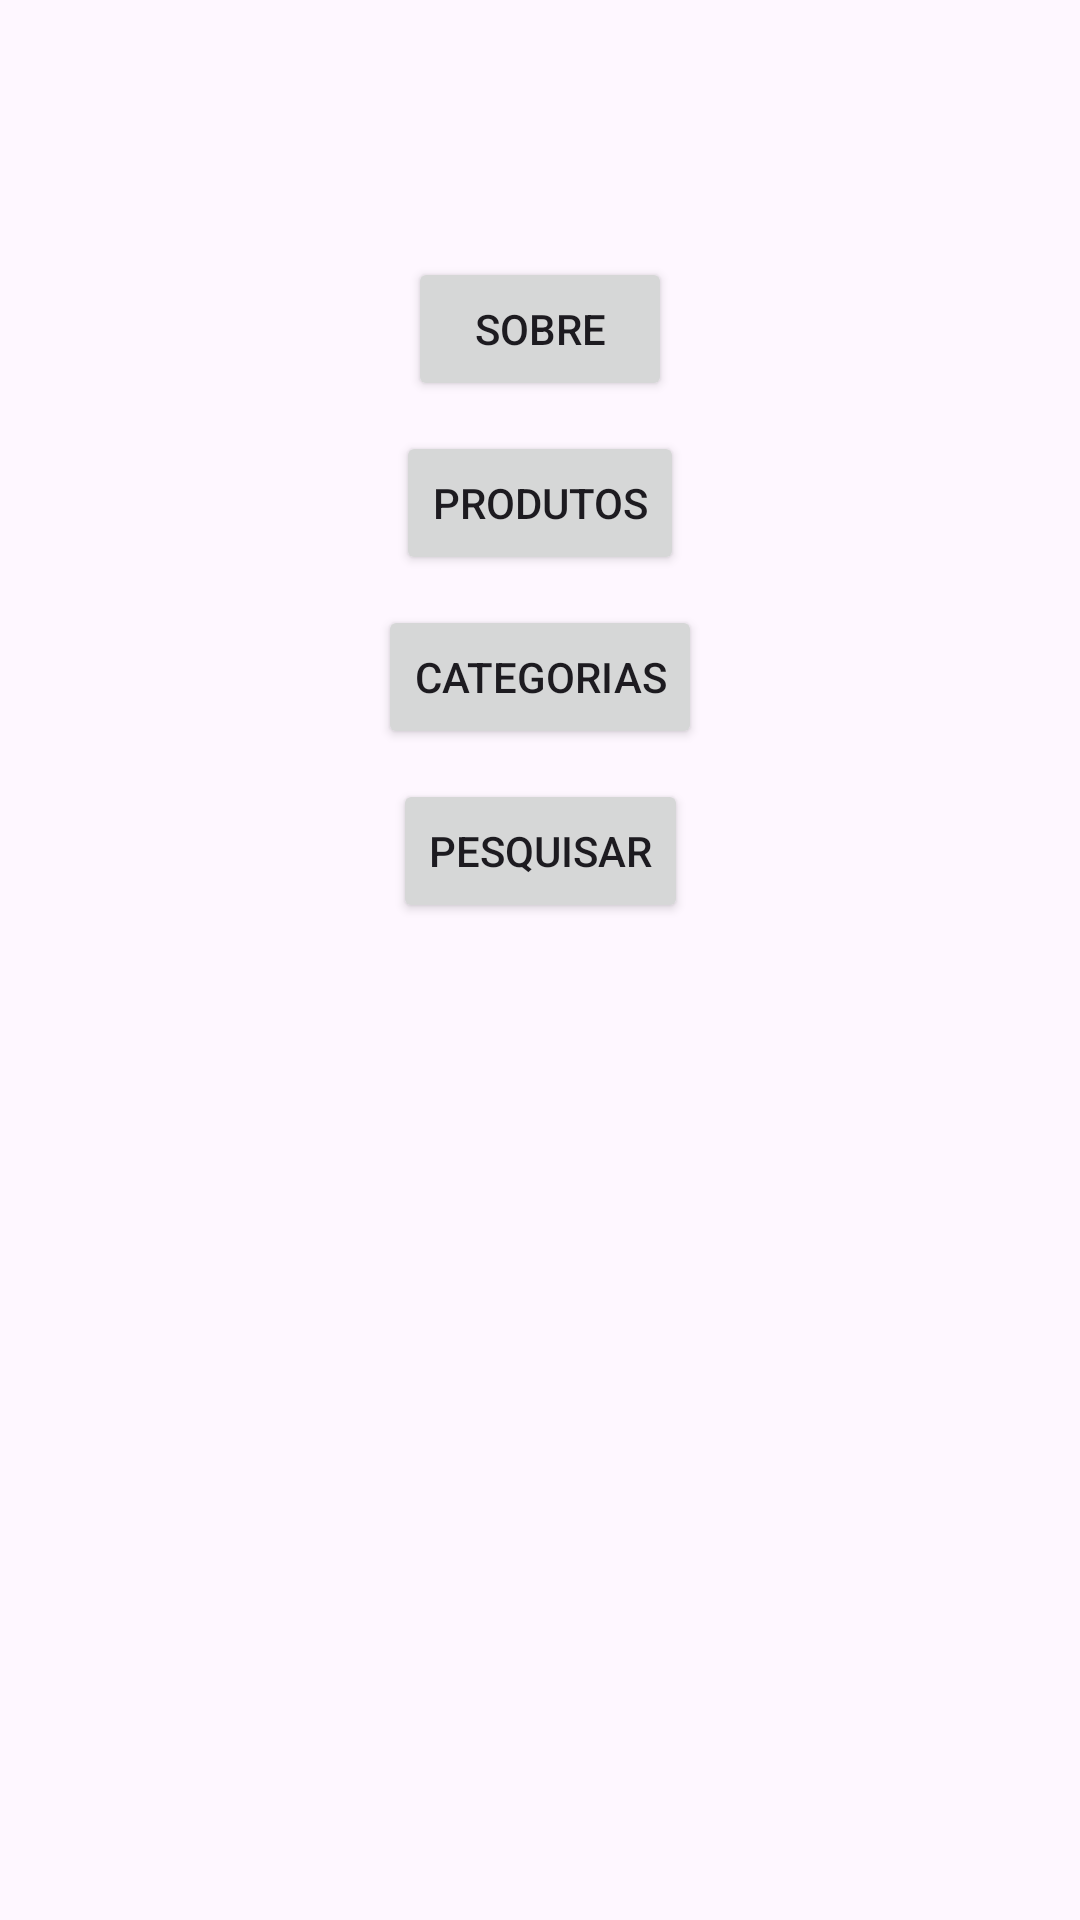

Reconstruct the res/layout file that produces this screen, plus the resources it refers to.
<!-- AndroidManifest.xml: application theme Theme.MakeUp -->
<!-- res/layout/fragment_menu_principal.xml -->
<?xml version="1.0" encoding="utf-8"?>
<androidx.core.widget.NestedScrollView
    xmlns:android="http://schemas.android.com/apk/res/android"
    xmlns:app="http://schemas.android.com/apk/res-auto"
    xmlns:tools="http://schemas.android.com/tools"
    android:layout_width="match_parent"
    android:layout_height="match_parent"
    tools:context=".MenuPrincipalFragment">
    <androidx.constraintlayout.widget.ConstraintLayout
        android:layout_width="match_parent"
        android:layout_height="match_parent"
        android:padding="16dp"
        tools:ignore="ExtraText">

        <Button
            android:id="@+id/button_sobre"
            android:layout_width="wrap_content"
            android:layout_height="wrap_content"
            android:text="Sobre"
            app:layout_constraintBottom_toTopOf="@id/textview_first"
            app:layout_constraintEnd_toEndOf="parent"
            app:layout_constraintStart_toStartOf="parent"
            app:layout_constraintTop_toTopOf="parent" />
            />

        <TextView
            android:id="@+id/textview_first"
            android:layout_width="wrap_content"
            android:layout_height="wrap_content"
            android:layout_marginTop="16dp"
            app:layout_constraintBottom_toBottomOf="parent"
            app:layout_constraintEnd_toEndOf="parent"
            app:layout_constraintStart_toStartOf="parent"
            app:layout_constraintTop_toBottomOf="@id/button_sobre" />

        <Button
            android:id="@+id/button_produtos"
            android:layout_width="wrap_content"
            android:layout_height="wrap_content"
            android:layout_marginTop="10dp"
            android:text="Produtos"
            app:layout_constraintEnd_toEndOf="@+id/button_sobre"
            app:layout_constraintStart_toStartOf="@+id/button_sobre"
            app:layout_constraintTop_toBottomOf="@+id/button_sobre" />

        <Button
            android:id="@+id/button_categorias"
            android:layout_width="wrap_content"
            android:layout_height="wrap_content"
            android:layout_marginTop="10dp"
            android:text="Categorias"
            app:layout_constraintEnd_toEndOf="@+id/button_produtos"
            app:layout_constraintStart_toStartOf="@+id/button_produtos"
            app:layout_constraintTop_toBottomOf="@+id/button_produtos" />

        <Button
            android:id="@+id/button_pesquisar"
            android:layout_width="wrap_content"
            android:layout_height="wrap_content"
            android:layout_marginTop="10dp"
            android:text="Pesquisar"
            app:layout_constraintEnd_toEndOf="@+id/button_categorias"
            app:layout_constraintStart_toStartOf="@+id/button_categorias"
            app:layout_constraintTop_toBottomOf="@+id/button_categorias" />
    </androidx.constraintlayout.widget.ConstraintLayout>
</androidx.core.widget.NestedScrollView>
<!-- resources referenced by this layout -->
<resources>
  <style name="Theme.MakeUp" parent="Base.Theme.MakeUp" />
  <style name="Base.Theme.MakeUp" parent="Theme.Material3.DayNight.NoActionBar">
          
          
      </style>
</resources>
